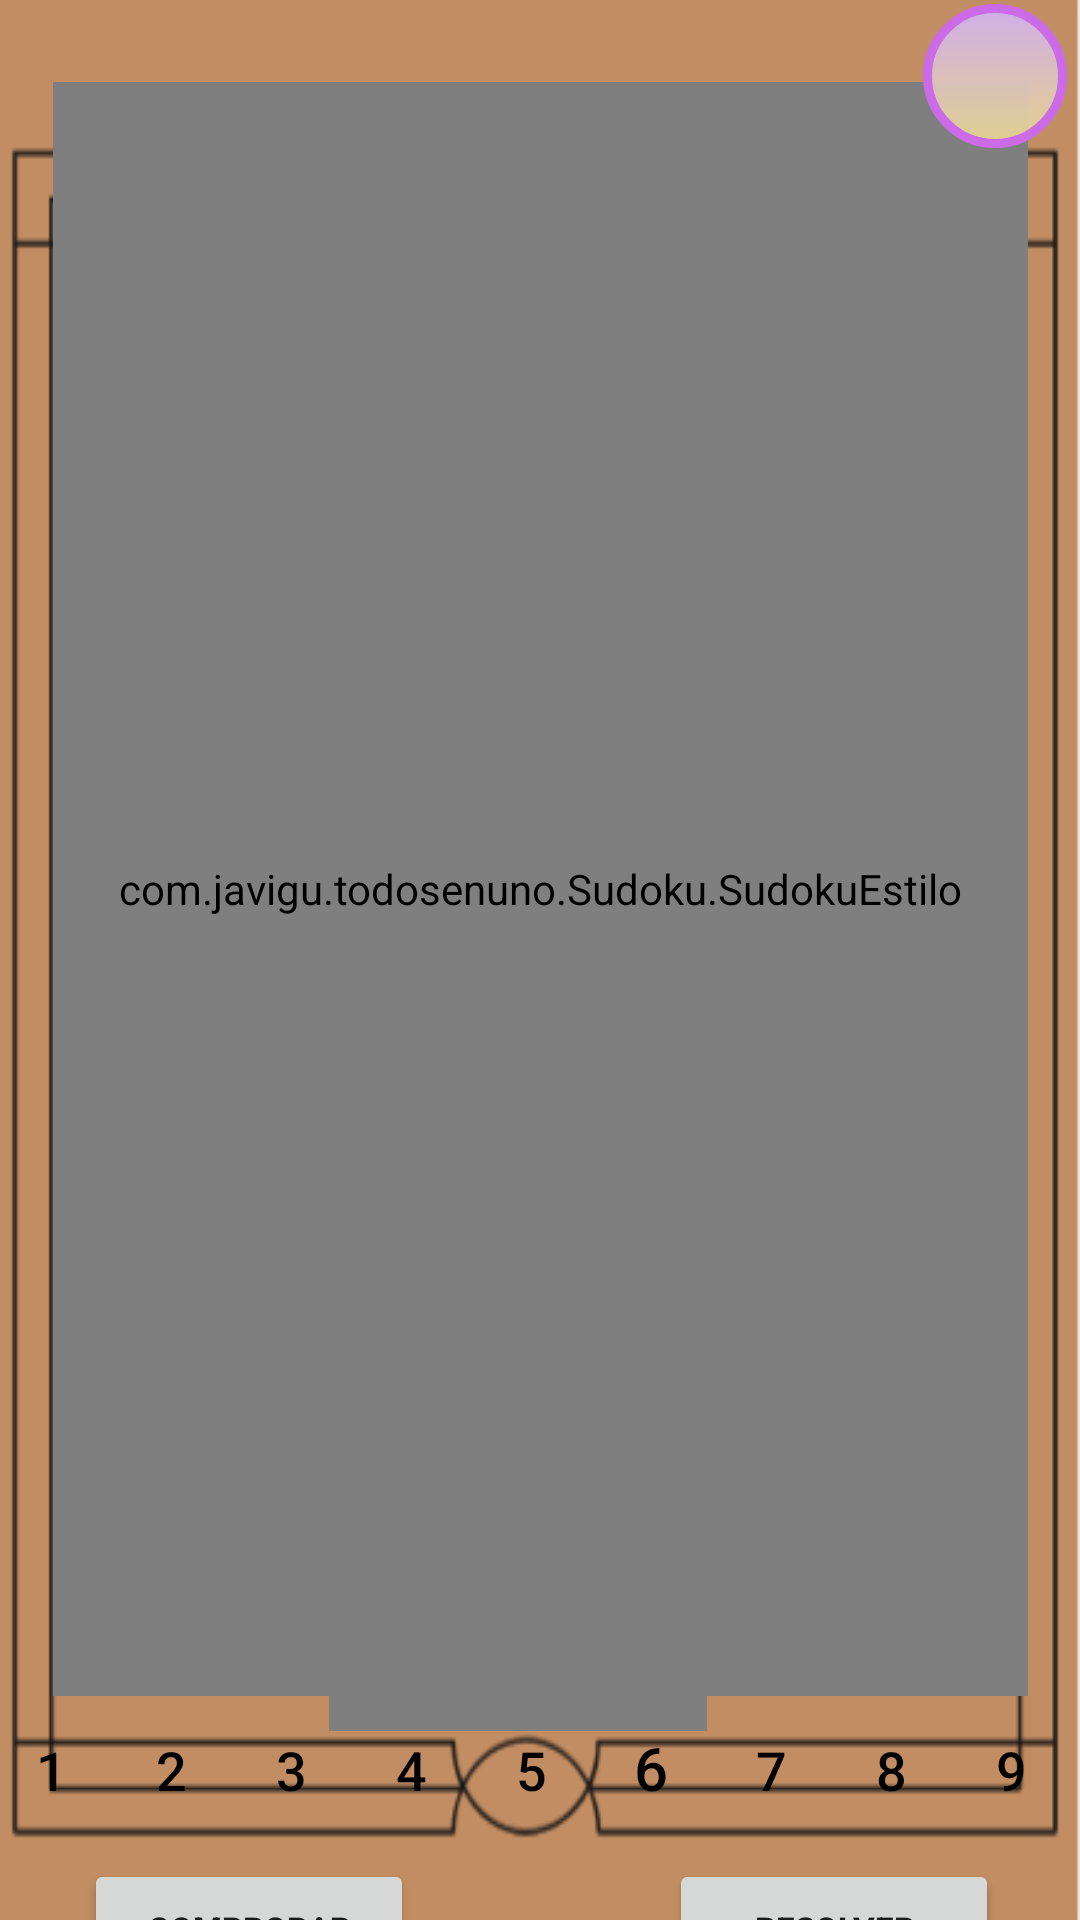

Reconstruct the res/layout file that produces this screen, plus the resources it refers to.
<!-- AndroidManifest.xml: application theme Theme.TodosEnUno -->
<!-- res/layout/sudoku_jugar.xml -->
<?xml version="1.0" encoding="utf-8"?>
<androidx.constraintlayout.widget.ConstraintLayout
    xmlns:android="http://schemas.android.com/apk/res/android"
    xmlns:custom="http://schemas.android.com/apk/res-auto"
    xmlns:tools="http://schemas.android.com/tools"
    android:layout_width="match_parent"
    android:layout_height="match_parent"
    android:background="@drawable/sudoku_fondo"
    tools:context=".Sudoku.sudoku_jugar">

    <com.javigu.todosenuno.Sudoku.SudokuEstilo
        android:id="@+id/sudokuEstilo"
        android:layout_width="325dp"
        android:layout_height="538dp"
        custom:celdaSeleccionadaColor="#B77AE3"
        custom:celdasResalte="#F0B6FA"
        custom:colorTablero="#000000"
        custom:colorLetra="@color/black"
        custom:colorAcierto="@color/green"
        custom:colorError="@color/red"
        custom:layout_constraintBottom_toBottomOf="parent"
        custom:layout_constraintEnd_toEndOf="parent"
        custom:layout_constraintStart_toStartOf="parent"
        custom:layout_constraintTop_toTopOf="parent"
        custom:layout_constraintVertical_bias="0.268">

    </com.javigu.todosenuno.Sudoku.SudokuEstilo>

    <LinearLayout
        android:id="@+id/linearLayout"
        android:layout_width="367dp"
        android:layout_height="56dp"
        android:orientation="horizontal"
        custom:layout_constraintBottom_toBottomOf="parent"
        custom:layout_constraintEnd_toEndOf="parent"
        custom:layout_constraintStart_toStartOf="parent"
        custom:layout_constraintTop_toBottomOf="@+id/sudokuEstilo"
        custom:layout_constraintVertical_bias="0.0">

        <Button
            android:id="@+id/btn1"
            style="@style/Widget.AppCompat.Button.Borderless"
            android:layout_width="40dp"
            android:layout_height="wrap_content"
            android:onClick="btn1"
            android:text="1"
            android:textColor="@color/black"
            android:textSize="18sp">

        </Button>

        <Button
            android:id="@+id/btn2"
            style="@style/Widget.AppCompat.Button.Borderless"
            android:layout_width="40dp"
            android:layout_height="wrap_content"
            android:onClick="btn2"
            android:text="2"
            android:textColor="@color/black"
            android:textSize="18sp">


        </Button>

        <Button
            android:id="@+id/btn3"
            style="@style/Widget.AppCompat.Button.Borderless"
            android:layout_width="40dp"
            android:layout_height="wrap_content"
            android:onClick="btn3"
            android:text="3"
            android:textColor="@color/black"
            android:textSize="18sp">


        </Button>

        <Button
            android:id="@+id/btn4"
            style="@style/Widget.AppCompat.Button.Borderless"
            android:layout_width="40dp"
            android:layout_height="wrap_content"
            android:onClick="btn4"
            android:text="4"
            android:textColor="@color/black"
            android:textSize="18sp">


        </Button>

        <Button
            android:id="@+id/btn5"
            style="@style/Widget.AppCompat.Button.Borderless"
            android:layout_width="40dp"
            android:layout_height="wrap_content"
            android:onClick="btn5"
            android:text="5"
            android:textColor="@color/black"
            android:textSize="18sp">


        </Button>

        <Button
            android:id="@+id/btn6"
            style="@style/Widget.AppCompat.Button.Borderless"
            android:layout_width="40dp"
            android:layout_height="wrap_content"
            android:onClick="btn6"
            android:text="6"
            android:textColor="@color/black"
            android:textSize="20sp">


        </Button>

        <Button
            android:id="@+id/btn7"
            style="@style/Widget.AppCompat.Button.Borderless"
            android:layout_width="40dp"
            android:layout_height="wrap_content"
            android:onClick="btn7"
            android:text="7"
            android:textColor="@color/black"
            android:textSize="18sp">


        </Button>

        <Button
            android:id="@+id/btn8"
            style="@style/Widget.AppCompat.Button.Borderless"
            android:layout_width="40dp"
            android:layout_height="wrap_content"
            android:onClick="btn8"
            android:text="8"
            android:textColor="@color/black"
            android:textSize="18sp">


        </Button>

        <Button
            android:id="@+id/btn9"
            style="@style/Widget.AppCompat.Button.Borderless"
            android:layout_width="40dp"
            android:layout_height="wrap_content"
            android:onClick="btn9"
            android:text="9"
            android:textColor="@color/black"
            android:textSize="18sp">

        </Button>

    </LinearLayout>


    <Button
        android:id="@+id/btnComprobar"
        android:layout_width="110dp"
        android:layout_height="46dp"
        android:textSize="11sp"
        android:textStyle="bold"
        android:layout_marginStart="28dp"
        android:text="Comprobar"
        custom:layout_constraintBottom_toBottomOf="parent"
        custom:layout_constraintStart_toStartOf="parent"
        custom:layout_constraintTop_toBottomOf="@+id/linearLayout"
        custom:layout_constraintVertical_bias="0.061">

    </Button>

    <Button
        android:id="@+id/btnResolver"
        android:layout_width="110dp"
        android:layout_height="46dp"
        android:textSize="11sp"
        android:text="Resolver"
        android:textStyle="bold"
        custom:layout_constraintBottom_toBottomOf="parent"
        custom:layout_constraintEnd_toEndOf="parent"
        custom:layout_constraintHorizontal_bias="0.758"
        custom:layout_constraintStart_toEndOf="@+id/btnComprobar"
        custom:layout_constraintTop_toBottomOf="@+id/linearLayout"
        custom:layout_constraintVertical_bias="0.061">

    </Button>

    <VideoView
        android:id="@+id/victoria"
        android:layout_width="126dp"
        android:layout_height="163dp"
        custom:layout_constraintBottom_toBottomOf="parent"
        custom:layout_constraintEnd_toEndOf="parent"
        custom:layout_constraintHorizontal_bias="0.469"
        custom:layout_constraintStart_toStartOf="parent"
        custom:layout_constraintTop_toTopOf="parent"
        custom:layout_constraintVertical_bias="0.868">

    </VideoView>

    <ImageButton
        android:id="@+id/ibAyudaSudoku"
        android:layout_width="48dp"
        android:layout_height="48dp"
        android:src="@drawable/ic_help_outline_24"
        android:background="@drawable/botones_default"
        custom:layout_constraintBottom_toBottomOf="parent"
        custom:layout_constraintEnd_toEndOf="parent"
        custom:layout_constraintHorizontal_bias="0.986"
        custom:layout_constraintStart_toStartOf="parent"
        custom:layout_constraintTop_toTopOf="parent"
        custom:layout_constraintVertical_bias="0.002">

    </ImageButton>

    
    <FrameLayout
        android:id="@+id/contenedorFragmentSudoku"
        android:background="@drawable/fragments_default"
        android:layout_width="match_parent"
        android:layout_height="match_parent"
        custom:layout_constraintBottom_toBottomOf="parent"
        custom:layout_constraintEnd_toEndOf="parent"
        custom:layout_constraintStart_toStartOf="parent"
        custom:layout_constraintTop_toTopOf="parent">


    </FrameLayout>


</androidx.constraintlayout.widget.ConstraintLayout>
<!-- resources referenced by this layout -->
<resources>
  <color name="black">#FF000000</color>
  <color name="green">#6DD651</color>
  <color name="red">#E65454</color>
  <!-- drawable botones_default (drawable) -->
  <?xml version="1.0" encoding="utf-8"?>
  <selector xmlns:android="http://schemas.android.com/apk/res/android">
  
          <item >
              <shape android:layout_height="wrap_content"
                  android:shape="rectangle">
                  <corners android:radius="35dip" />
                  <stroke android:width="3dip" android:color="#CB6BE8" />
                  <solid android:color="#F0CFCF44" />
  
  
                  <gradient android:angle="-90" android:startColor="#D2B0F1" android:endColor="#E6D490" />
  
              </shape>
          </item>
      </selector>
  <!-- drawable fragments_default (drawable) -->
  <?xml version="1.0" encoding="utf-8"?>
  <selector xmlns:android="http://schemas.android.com/apk/res/android">
  
      <item >
          <shape android:layout_height="wrap_content"
              android:shape="rectangle">
              <corners android:radius="15dip" />
          </shape>
      </item>
  </selector>
  <!-- drawable sudoku_fondo: png bitmap (drawable-v24, 7863 bytes) -->
  <style name="Theme.TodosEnUno" parent="Theme.MaterialComponents.DayNight.DarkActionBar">
          
          <item name="colorPrimary">@color/teal_200</item>
          <item name="colorPrimaryVariant">@color/teal_200</item>
          <item name="colorOnPrimary">@color/black</item>
          
          <item name="colorSecondary">@color/teal_200</item>
          <item name="colorSecondaryVariant">@color/teal_200</item>
          <item name="colorOnSecondary">@color/black</item>
          
          <item name="android:statusBarColor" tools:targetApi="l">?attr/colorPrimaryVariant</item>
          
      </style>
  <color name="teal_200">#FF03DAC5</color>
</resources>
